The GitHub repository aadarshagarwal1/ETR contains a labelled image folder "dataset" with 3 categories: blue, red, yellow. Examples follow, each with its label.

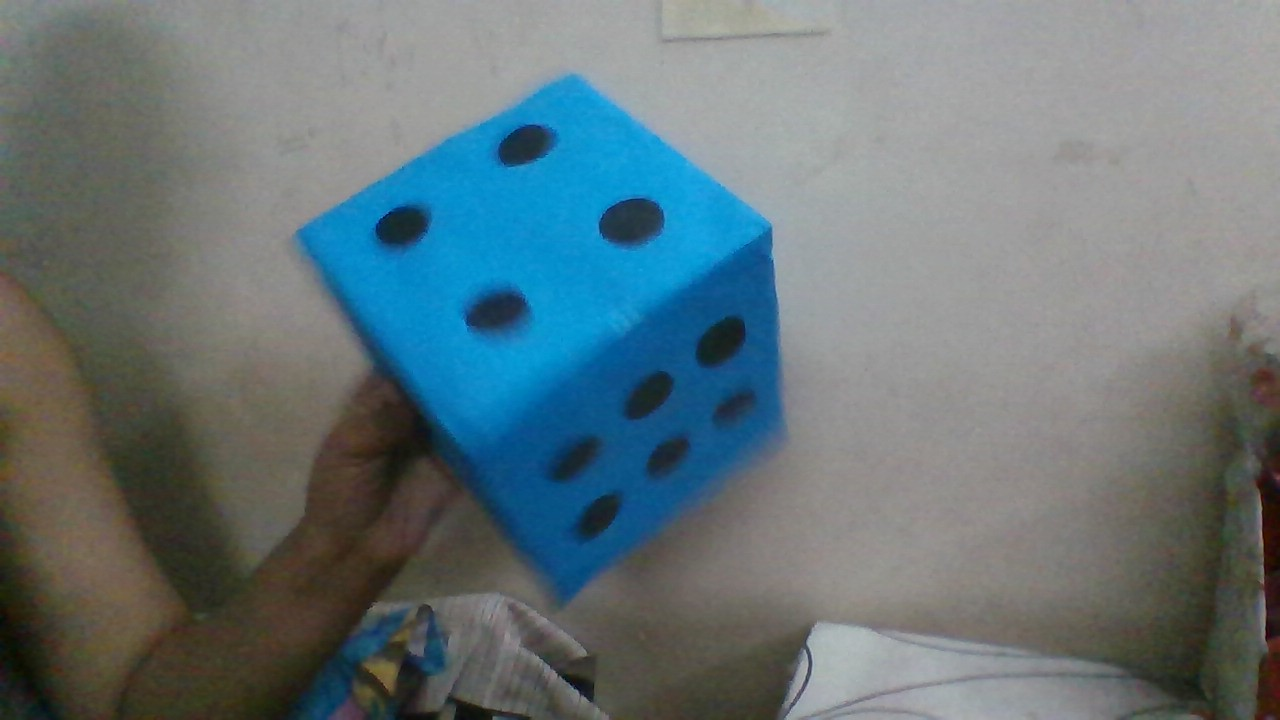
Label: blue

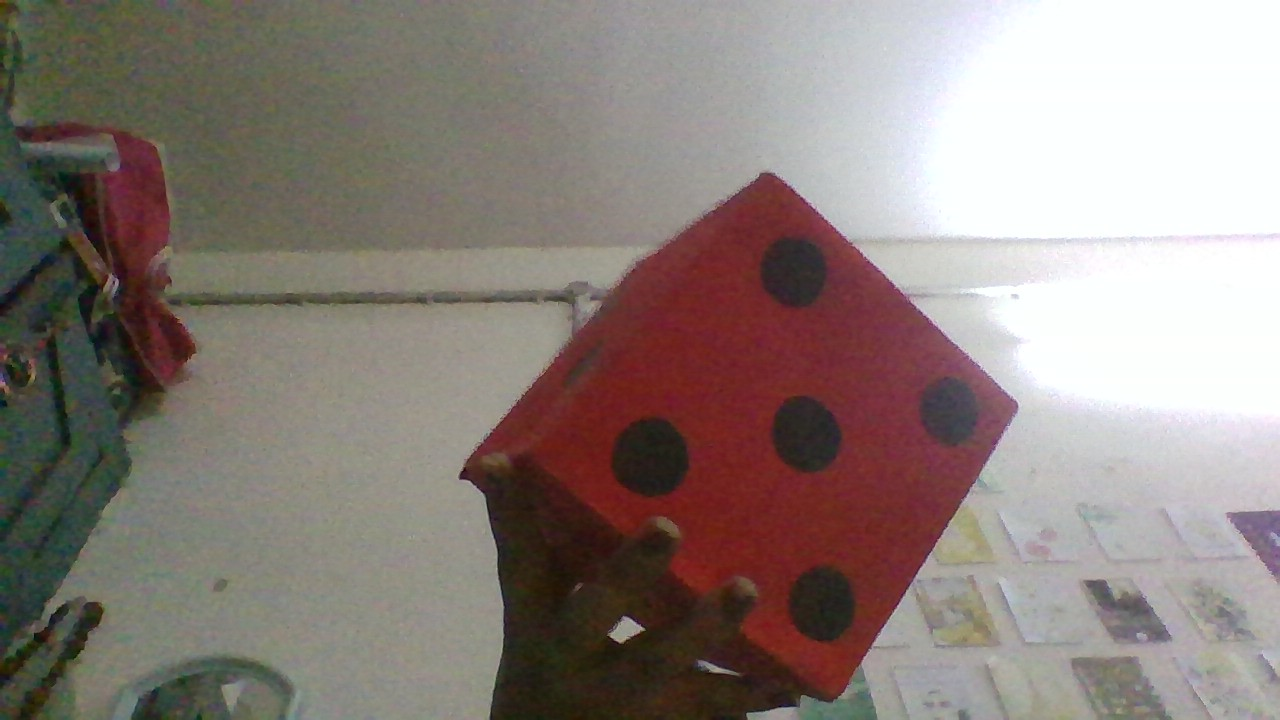
Label: red

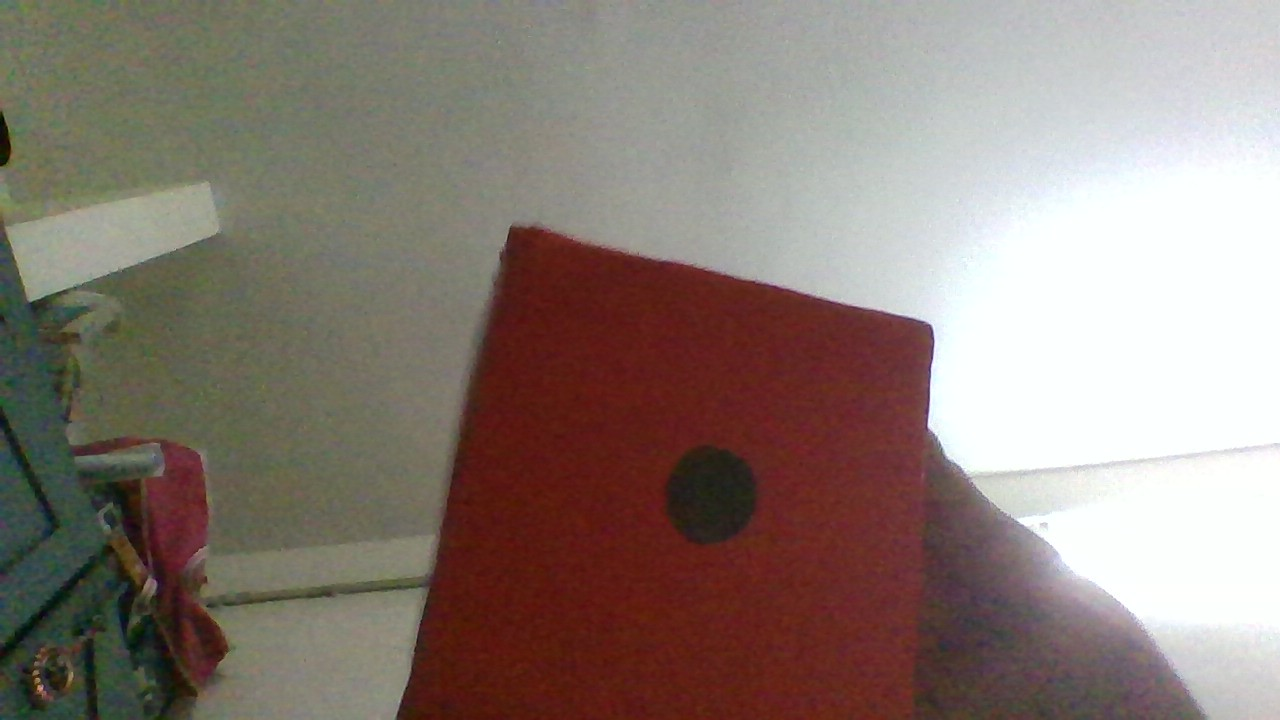
Label: red

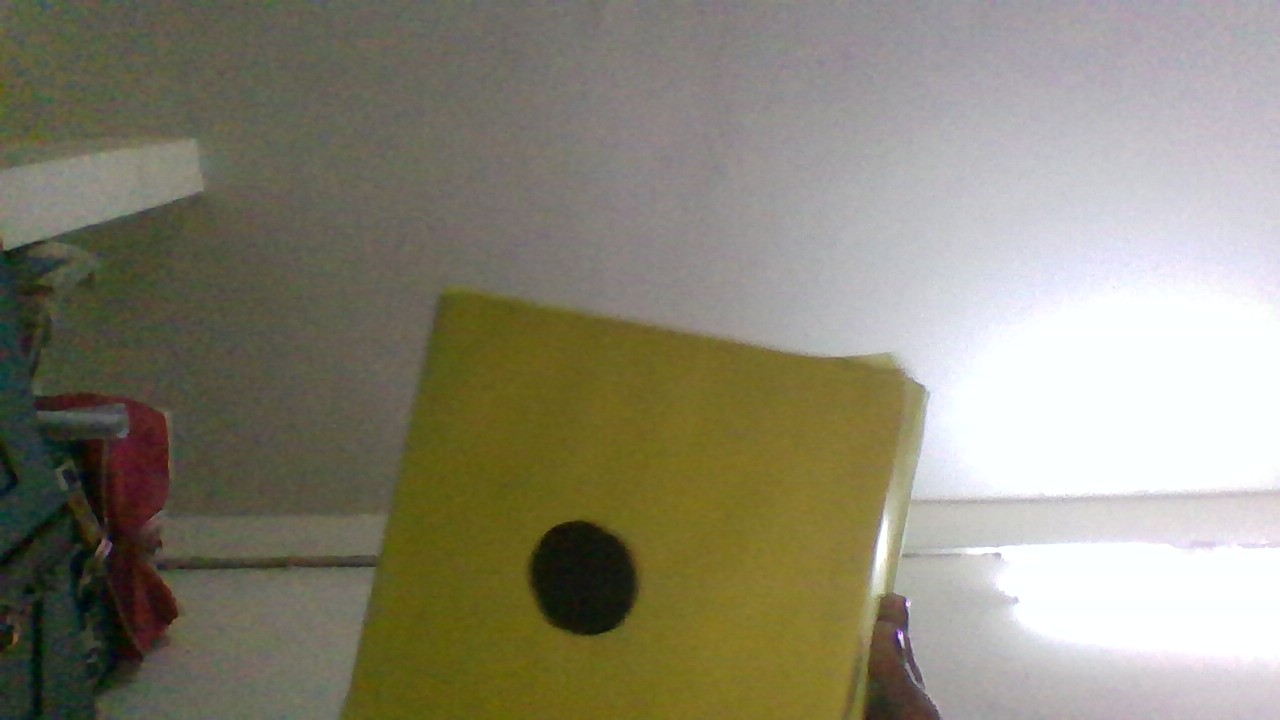
Label: yellow

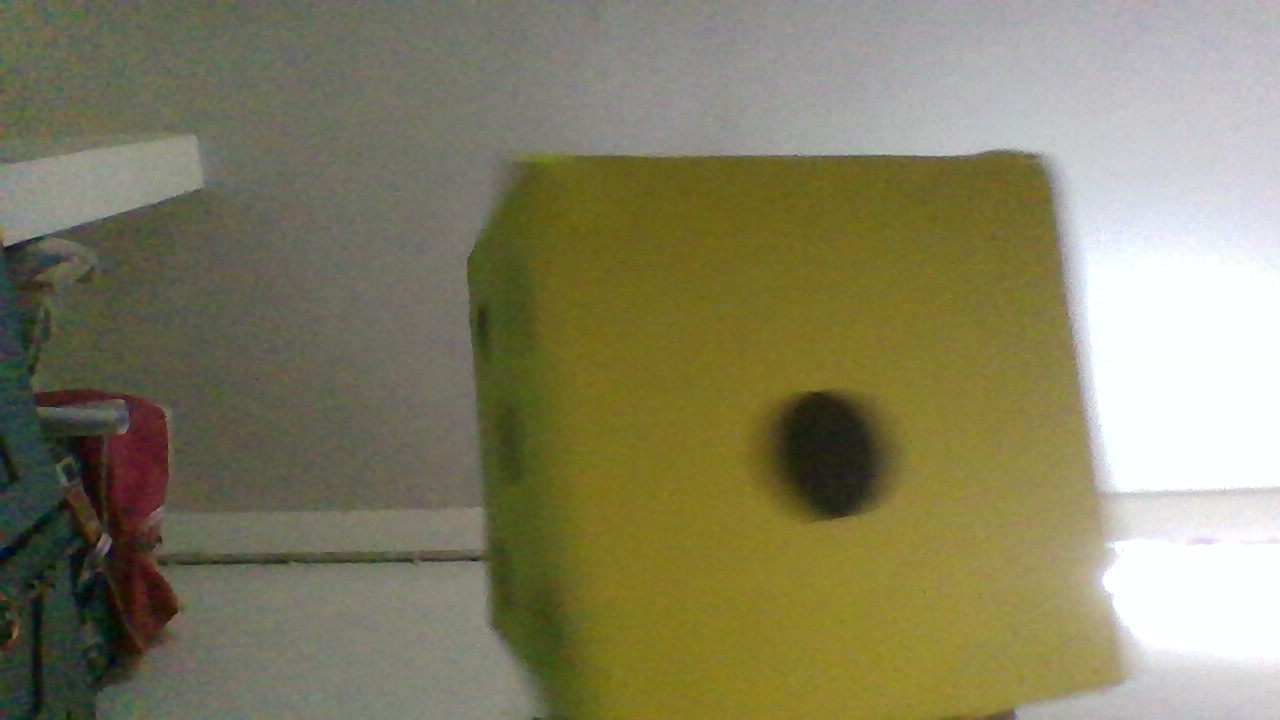
Label: yellow

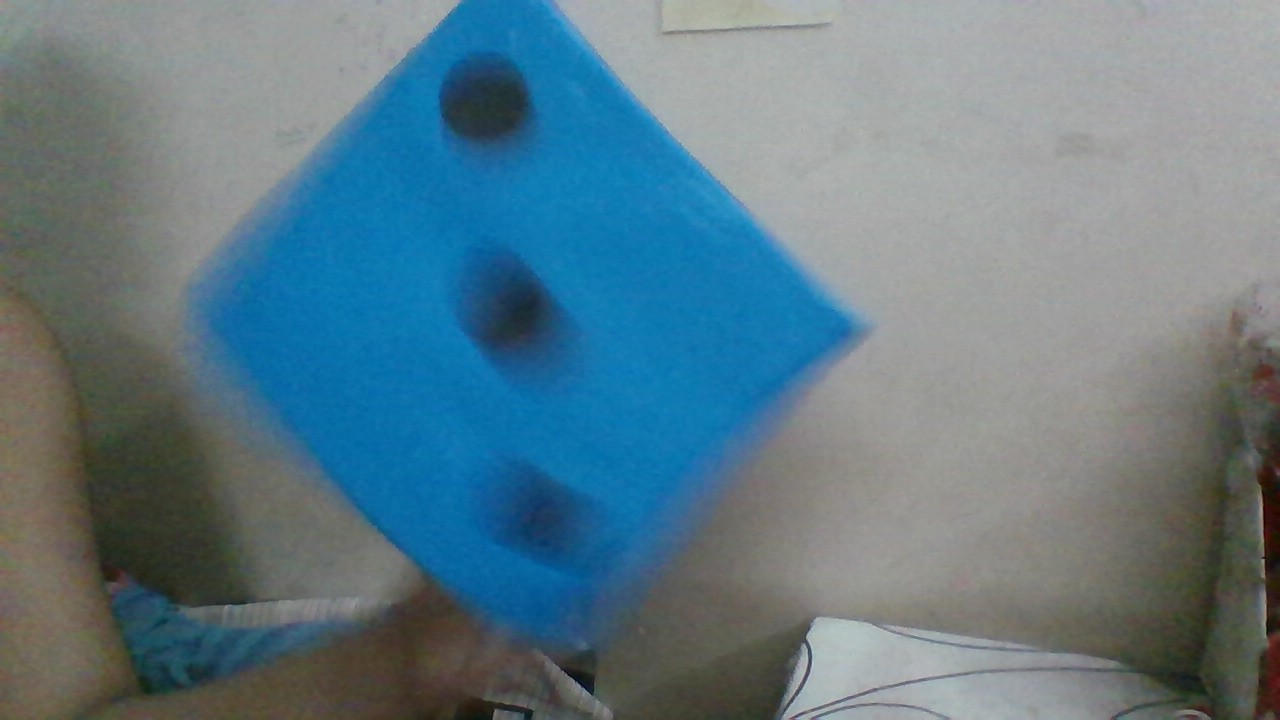
Label: blue
